Labelled photos from "dataset", an image-classification folder in Sahil2564/AquaFish. The possible labels are: arowana, crowntail betta, flowerhorn, guppy, halfmoon betta, oscar, ryukin goldfish.

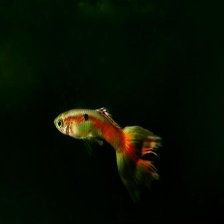
Label: guppy

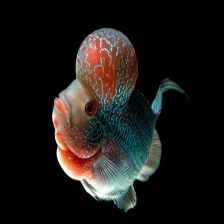
Label: flowerhorn

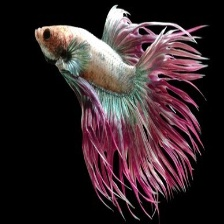
Label: crowntail betta

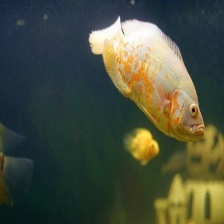
Label: oscar

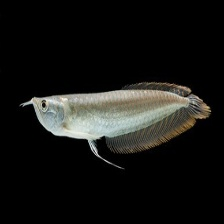
Label: arowana
